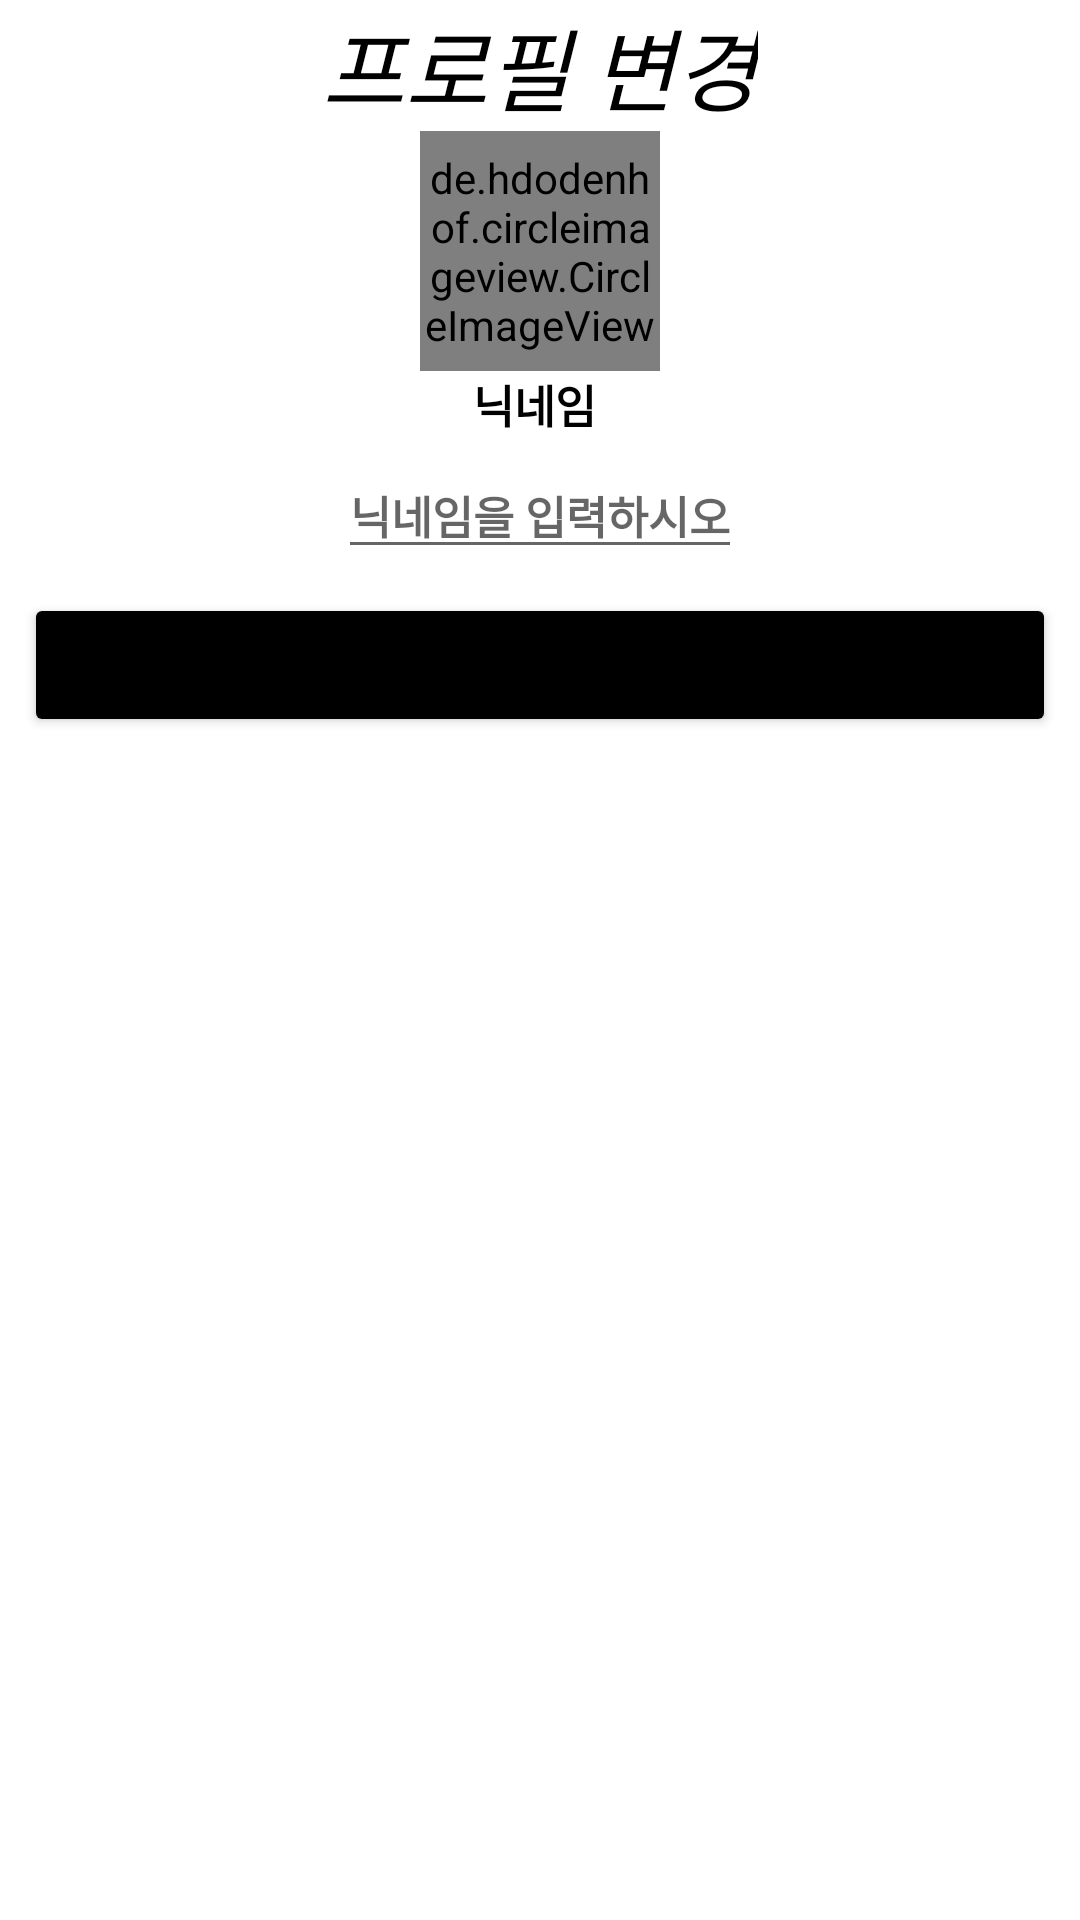

This screen was rendered from an Android layout file. Write that file and the resources it references.
<!-- AndroidManifest.xml: application theme Theme.AnimalHospital -->
<!-- res/layout/fragment_3.xml -->
<?xml version="1.0" encoding="utf-8"?>
<RelativeLayout xmlns:android="http://schemas.android.com/apk/res/android"
    android:layout_width="match_parent"
    android:layout_height="match_parent"
    xmlns:app="http://schemas.android.com/apk/res-auto">

    <TextView
        android:id="@+id/tv_chp"
        android:layout_width="wrap_content"
        android:layout_height="wrap_content"
        android:text="프로필 변경"
        android:textSize="30sp"
        android:layout_centerHorizontal="true"
        android:textStyle="italic"
        android:textColor="@color/black"/>


    <de.hdodenhof.circleimageview.CircleImageView
        android:id="@+id/civ_chp"
        android:layout_width="80dp"
        android:layout_height="80dp"
        android:src="@drawable/ic_android_black_24dp"
        android:layout_below="@id/tv_chp"
        android:layout_centerHorizontal="true"
        app:civ_border_width="2dp"
        app:civ_border_color="@color/black"/>

    <EditText
        android:id="@+id/text_name"
        android:layout_width="wrap_content"
        android:layout_height="wrap_content"
        android:hint="닉네임을 입력하시오"
        android:textSize="15sp"
        android:textStyle="bold"
        android:textColor="@color/black"
        android:layout_below="@id/tv_chName"
        android:maxLength="10"
        android:layout_centerHorizontal="true"
        android:inputType="text"
        android:imeOptions="actionDone"/>
    <TextView
        android:id="@+id/tv_chName"
        android:layout_width="wrap_content"
        android:layout_height="wrap_content"
        android:text="닉네임 "
        android:textSize="15sp"
        android:textStyle="bold"
        android:textColor="@color/black"
        android:layout_below="@id/civ_chp"
        android:layout_centerHorizontal="true"
        android:layout_marginBottom="5dp"/>



    <Button
        android:id="@+id/ch_Btn"
        android:layout_width="match_parent"
        android:layout_height="wrap_content"
        android:text="Check"
        android:textAllCaps="false"
        android:backgroundTint="@color/black"
        android:layout_below="@id/text_name"
        android:layout_centerHorizontal="true"
        android:layout_margin="8dp"/>




</RelativeLayout>
<!-- resources referenced by this layout -->
<resources>
  <!-- drawable ic_android_black_24dp (drawable) -->
  <vector android:height="24dp" android:tint="#3A9ABD"
      android:viewportHeight="24" android:viewportWidth="24"
      android:width="24dp" xmlns:android="http://schemas.android.com/apk/res/android">
      <path android:fillColor="#FF000000" android:pathData="M17.6,11.48 L19.44,8.3a0.63,0.63 0,0 0,-1.09 -0.63l-1.88,3.24a11.43,11.43 0,0 0,-8.94 0L5.65,7.67a0.63,0.63 0,0 0,-1.09 0.63L6.4,11.48A10.81,10.81 0,0 0,1 20L23,20A10.81,10.81 0,0 0,17.6 11.48ZM7,17.25A1.25,1.25 0,1 1,8.25 16,1.25 1.25,0 0,1 7,17.25ZM17,17.25A1.25,1.25 0,1 1,18.25 16,1.25 1.25,0 0,1 17,17.25Z"/>
  </vector>
  <style name="Theme.AnimalHospital" parent="Theme.MaterialComponents.DayNight.NoActionBar">
          
          <item name="colorPrimary">@color/purple_500</item>
          <item name="colorPrimaryVariant">@color/purple_700</item>
          <item name="colorOnPrimary">@color/white</item>
          
          <item name="colorSecondary">@color/teal_200</item>
          <item name="colorSecondaryVariant">@color/teal_700</item>
          <item name="colorOnSecondary">@color/black</item>
          
          <item name="android:statusBarColor">?attr/colorPrimaryVariant</item>
          
      </style>
  <!-- not gathered from this repository: default colours our renderer supplied (Android Studio template values) -->
  <color name="purple_500">#FF6200EE</color>
  <color name="purple_700">#FF3700B3</color>
  <color name="teal_200">#FF03DAC5</color>
  <color name="teal_700">#FF018786</color>
  <color name="black">#FF000000</color>
  <color name="white">#FFFFFFFF</color>
</resources>
